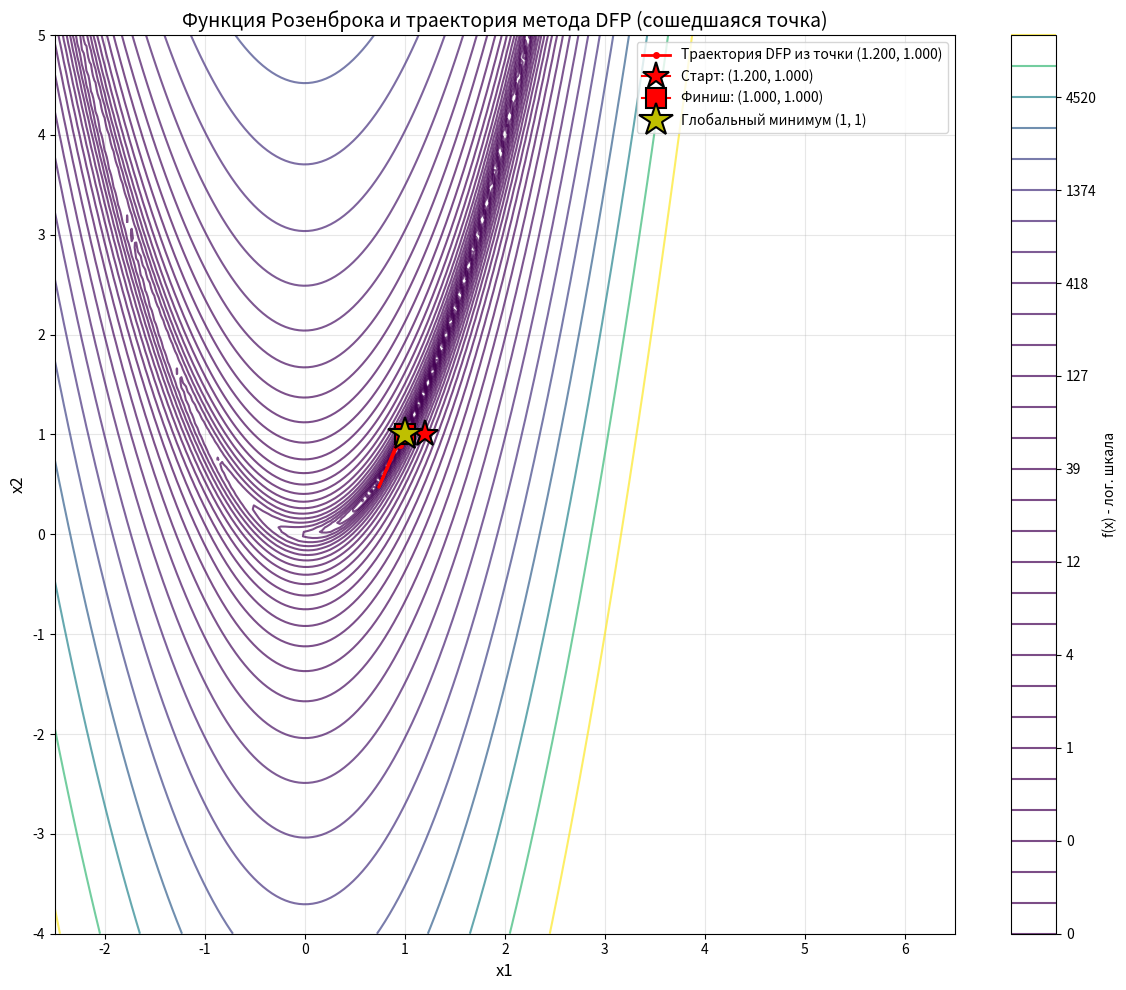

The script that saved this image:
import numpy as np
import matplotlib.pyplot as plt
import pandas as pd
from typing import Callable, List, Dict
import time


# Функция Розенброка
def rosenbrock(x: np.ndarray) -> float:
    x1, x2 = x
    return 100 * (x2 - x1 ** 2) ** 2 + (1 - x1) ** 2

# Градиент функции Розенброка
def rosenbrock_gradient(x: np.ndarray) -> np.ndarray:
    x1, x2 = x
    df_dx1 = -400 * x1 * (x2 - x1 ** 2) - 2 * (1 - x1)
    df_dx2 = 200 * (x2 - x1 ** 2)
    return np.array([df_dx1, df_dx2])


# Линейный поиск с дроблением шага
def line_search(f: Callable, x: np.ndarray, d: np.ndarray,
                grad: np.ndarray, f_count: List[int]) -> float:

    alpha = 1.0
    rho = 0.5
    c = 1e-4
    f_current = f(x)
    f_count[0] += 1
    grad_d = grad @ d

    max_trials = 30
    trial = 0

    while trial < max_trials:
        f_new = f(x + alpha * d)
        f_count[0] += 1

        if f_new <= f_current + c * alpha * grad_d:
            return alpha

        alpha *= rho
        trial += 1

    return 1e-8


# Метод DFP
def dfp_optimize(f: Callable, grad: Callable, x0: np.ndarray,
                 max_iter: int = 1000, tol: float = 1e-6) -> Dict:
    """
    Минимизирует функцию f с помощью метода DFP.

    Args:
        f: целевая функция
        grad: градиент функции
        x0: начальная точка
        max_iter: максимальное число итераций
        tol: допустимая точность по норме градиента

    Returns:
        Словарь с результатами оптимизации
    """
    n = len(x0)
    x = x0.copy().astype(float)
    H = np.eye(n)  # начальное приближение гессиана

    # Счетчики
    f_count = [0]  # используем список для передачи по ссылке
    g_count = [0]
    start_time = time.time()

    # История для траектории
    history = [x.copy()]

    # Начальное значение функции
    f_current = f(x)
    f_count[0] += 1

    for i in range(max_iter):
        # Вычисляем градиент
        g = grad(x)
        g_count[0] += 1

        # Проверка сходимости
        if np.linalg.norm(g) < tol:
            break

        # Направление спуска
        p = -H @ g

        # Линейный поиск
        alpha = line_search(f, x, p, g, f_count)

        # Делаем шаг
        s = alpha * p
        x_new = x + s

        # Вычисляем значение функции в новой точке
        f_new = f(x_new)
        f_count[0] += 1

        # Вычисляем новый градиент
        g_new = grad(x_new)
        g_count[0] += 1
        y = g_new - g

        # Обновление H по формуле DFP
        sy = s @ y
        yHy = y @ H @ y

        if abs(sy) > 1e-16 and abs(yHy) > 1e-16:
            term1 = np.outer(s, s) / sy
            Hy = H @ y
            term2 = np.outer(Hy, Hy) / yHy
            H = H + term1 - term2

        x = x_new
        history.append(x.copy())

    end_time = time.time()

    # Вычисляем финальное значение градиента
    final_grad = grad(x)
    g_count[0] += 1

    return {
        'x_opt': x,
        'f_opt': f(x),
        'iterations': i + 1,
        'f_count': f_count[0],
        'g_count': g_count[0],
        'time': end_time - start_time,
        'converged': np.linalg.norm(final_grad) < tol,
        'final_gradient_norm': np.linalg.norm(final_grad),
        'history': np.array(history)
    }


# Функция для построения графика с траекториями
def plot_rosenbrock_with_trajectory(results: List[Dict], test_points: List[np.ndarray]):
    # Создаем сетку для контурного графика
    x1 = np.linspace(-2.5, 6.5, 200)
    x2 = np.linspace(-4, 5, 200)
    X1, X2 = np.meshgrid(x1, x2)

    # Вычисляем значения функции на сетке
    Z = np.zeros_like(X1)
    for i in range(X1.shape[0]):
        for j in range(X1.shape[1]):
            Z[i, j] = rosenbrock(np.array([X1[i, j], X2[i, j]]))

    plt.figure(figsize=(12, 10))

    # Контурный график с логарифмическими уровнями
    levels = np.logspace(-1, 4, 30)
    contour = plt.contour(X1, X2, Z, levels=levels, cmap='viridis', alpha=0.7)
    plt.colorbar(contour, label='f(x) - лог. шкала')

    # Находим индекс сошедшейся точки
    converged_index = 0

    # Рисуем траекторию только для сошедшейся точки
    result = results[converged_index]
    point = test_points[converged_index]
    history = result['history']

    # Траектория метода (красная линия)
    plt.plot(history[:, 0], history[:, 1], 'red', linewidth=2,
             marker='o', markersize=4, markevery=max(1, len(history) // 5),
             label=f'Траектория DFP из точки ({point[0]:.3f}, {point[1]:.3f})')

    # Начальная точка (звезда)
    plt.plot(history[0, 0], history[0, 1], 'red', marker='*',
             markersize=20, markeredgecolor='black', markeredgewidth=1.5,
             label=f'Старт: ({point[0]:.3f}, {point[1]:.3f})')

    # Конечная точка (квадрат)
    plt.plot(history[-1, 0], history[-1, 1], 'red', marker='s',
             markersize=15, markeredgecolor='black', markeredgewidth=1.5,
             label=f'Финиш: ({result["x_opt"][0]:.3f}, {result["x_opt"][1]:.3f})')

    # Глобальный минимум
    plt.plot(1, 1, 'y*', markersize=25, label='Глобальный минимум (1, 1)',
             markeredgecolor='black', markeredgewidth=1.5)

    plt.xlabel('x1', fontsize=12)
    plt.ylabel('x2', fontsize=12)
    plt.title('Функция Розенброка и траектория метода DFP (сошедшаяся точка)', fontsize=14)
    plt.legend(loc='upper right', fontsize=10)
    plt.grid(True, alpha=0.3)
    plt.xlim(-2.5, 6.5)
    plt.ylim(-4, 5)
    plt.tight_layout()
    plt.show()


def main():

    # Начальные вектора в формате (x1, x2)
    test_points = [
        np.array([1.200, 1.000]),
        np.array([-2.000, -2.000]),
        np.array([5.621, -3.635]),
        np.array([-0.221, 0.639])
    ]

    results = []

    # Запускаем оптимизацию для каждой начальной точки
    for i, x0 in enumerate(test_points):
        stats = dfp_optimize(rosenbrock, rosenbrock_gradient, x0,
                             max_iter=1000, tol=1e-6)

        results.append(stats)

    # Создаем сводную таблицу
    print("\n" + "=" * 90)
    print("СВОДНАЯ ТАБЛИЦА РЕЗУЛЬТАТОВ")
    print("=" * 90)

    table_data = []
    for i, (point, stats) in enumerate(zip(test_points, results)):
        table_data.append({
            '№': i + 1,
            'Начальная точка': f"({point[0]:.3f}, {point[1]:.3f})",
            'Найденный минимум': f"({stats['x_opt'][0]:.6f}, {stats['x_opt'][1]:.6f})",
            'f(x*)': f"{stats['f_opt']:.2e}",
            'Итерации': stats['iterations'],
            'Вызовы f(x)': stats['f_count'],
            'Вызовы ∇f': stats['g_count'],
            'Время (с)': f"{stats['time']:.4f}",
            '||∇f(x*)||': f"{stats['final_gradient_norm']:.2e}",
            'Сходимость': 'Да' if stats['converged'] else 'Нет'
        })

    df = pd.DataFrame(table_data)
    print(df.to_string(index=False))

    plot_rosenbrock_with_trajectory(results, test_points)


if __name__ == "__main__":
    main()
